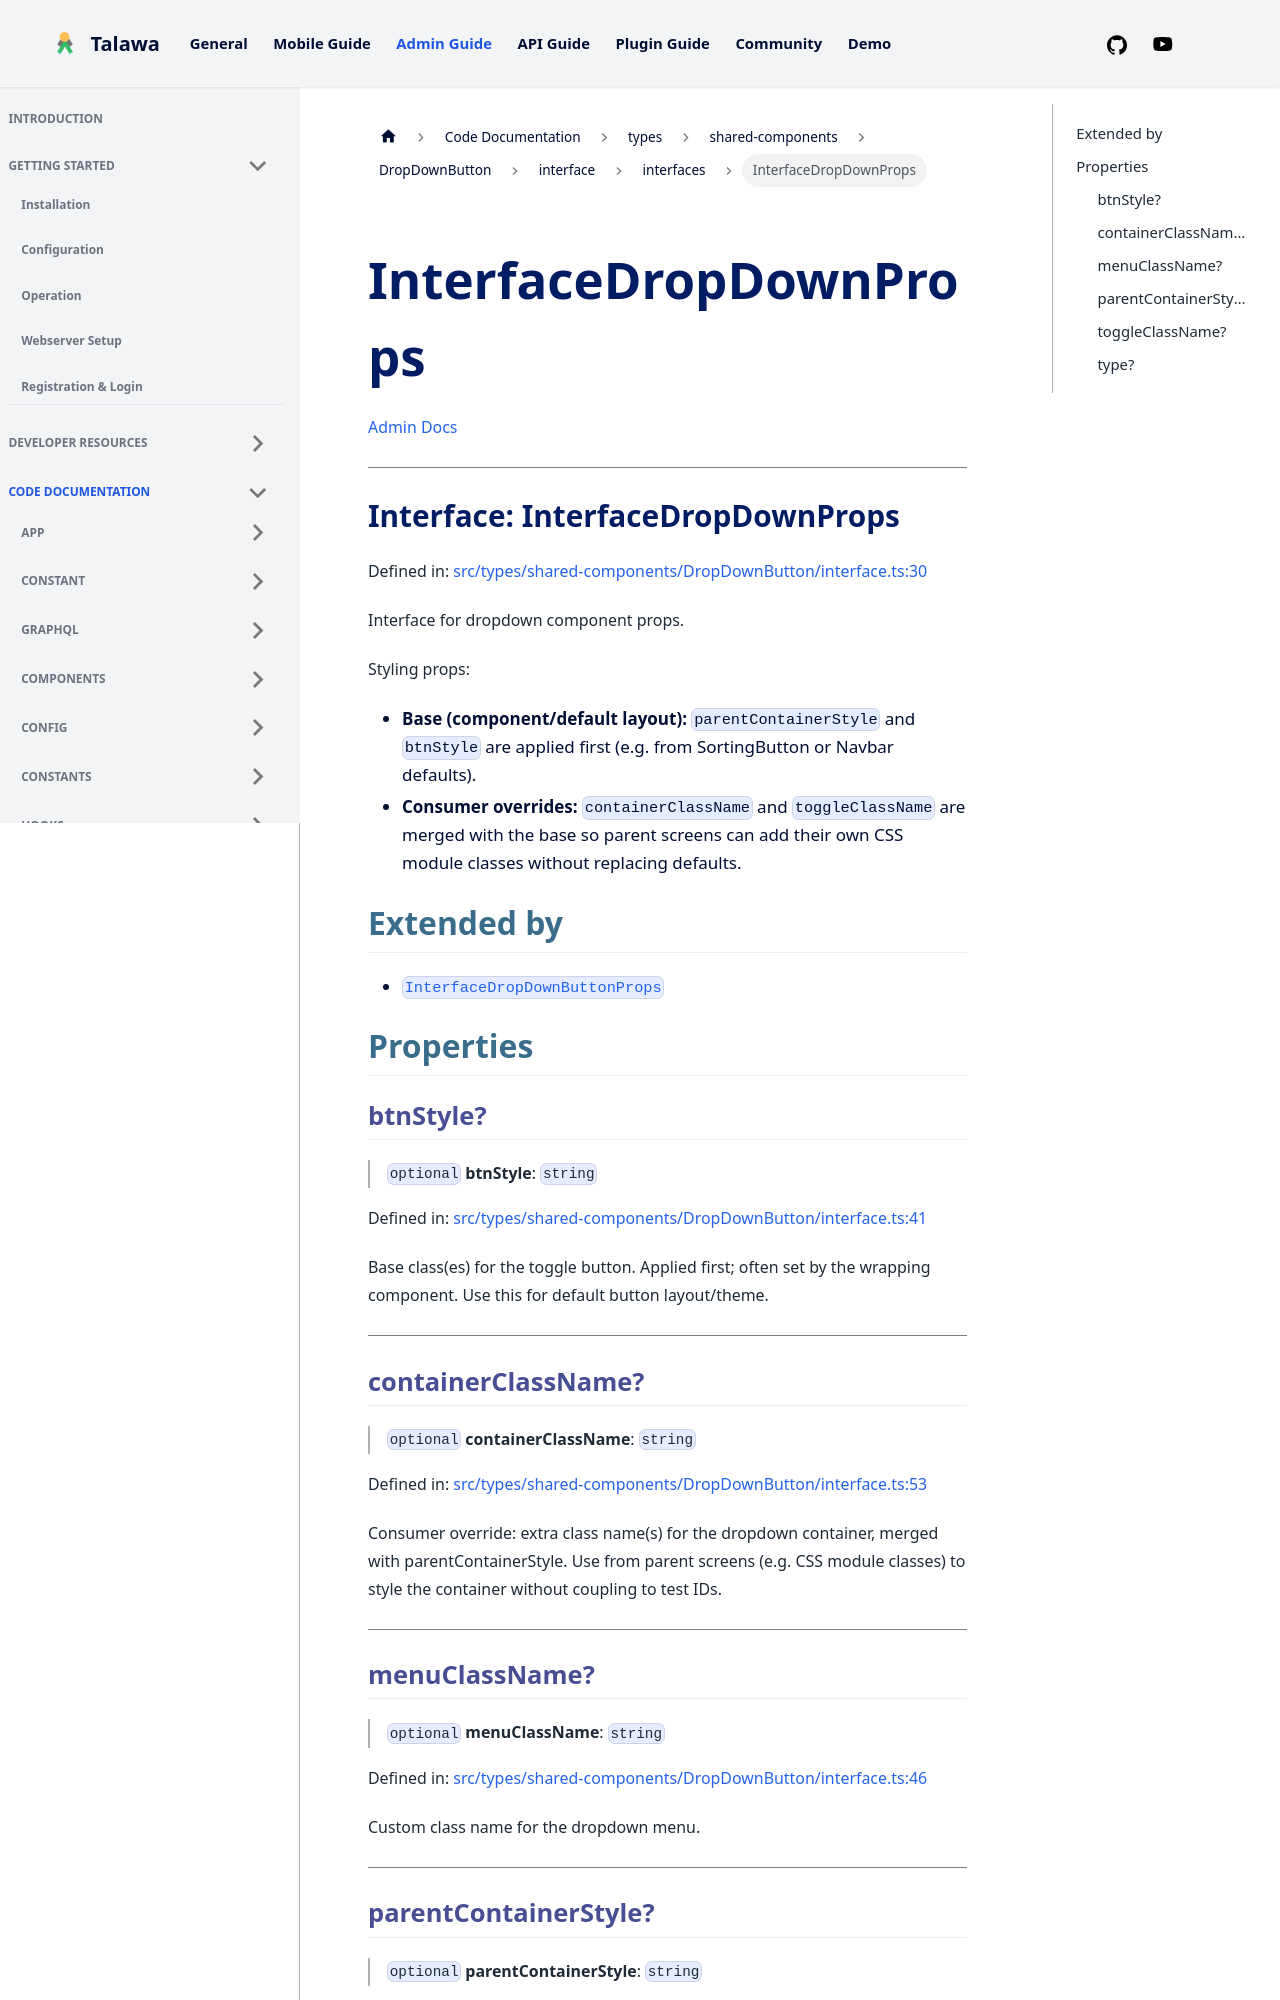

repository: PalisadoesFoundation/talawa-admin · page: docs/auto-docs/types/shared-components/DropDownButton/interface/interfaces/InterfaceDropDownProps/index.html · generator: docusaurus

[Admin Docs](/)

***

# Interface: InterfaceDropDownProps

Defined in: [src/types/shared-components/DropDownButton/interface.ts:30](https://github.com/PalisadoesFoundation/talawa-admin/blob/main/src/types/shared-components/DropDownButton/interface.ts#L30)

Interface for dropdown component props.

Styling props:
- **Base (component/default layout):** `parentContainerStyle` and `btnStyle` are applied first
  (e.g. from SortingButton or Navbar defaults).
- **Consumer overrides:** `containerClassName` and `toggleClassName` are merged with the base
  so parent screens can add their own CSS module classes without replacing defaults.

## Extended by

- [`InterfaceDropDownButtonProps`](InterfaceDropDownButtonProps.md)

## Properties

### btnStyle?

> `optional` **btnStyle**: `string`

Defined in: [src/types/shared-components/DropDownButton/interface.ts:41](https://github.com/PalisadoesFoundation/talawa-admin/blob/main/src/types/shared-components/DropDownButton/interface.ts#L41)

Base class(es) for the toggle button. Applied first; often set by the wrapping component.
Use this for default button layout/theme.

***

### containerClassName?

> `optional` **containerClassName**: `string`

Defined in: [src/types/shared-components/DropDownButton/interface.ts:53](https://github.com/PalisadoesFoundation/talawa-admin/blob/main/src/types/shared-components/DropDownButton/interface.ts#L53)

Consumer override: extra class name(s) for the dropdown container, merged with
parentContainerStyle. Use from parent screens (e.g. CSS module classes) to style the
container without coupling to test IDs.

***
